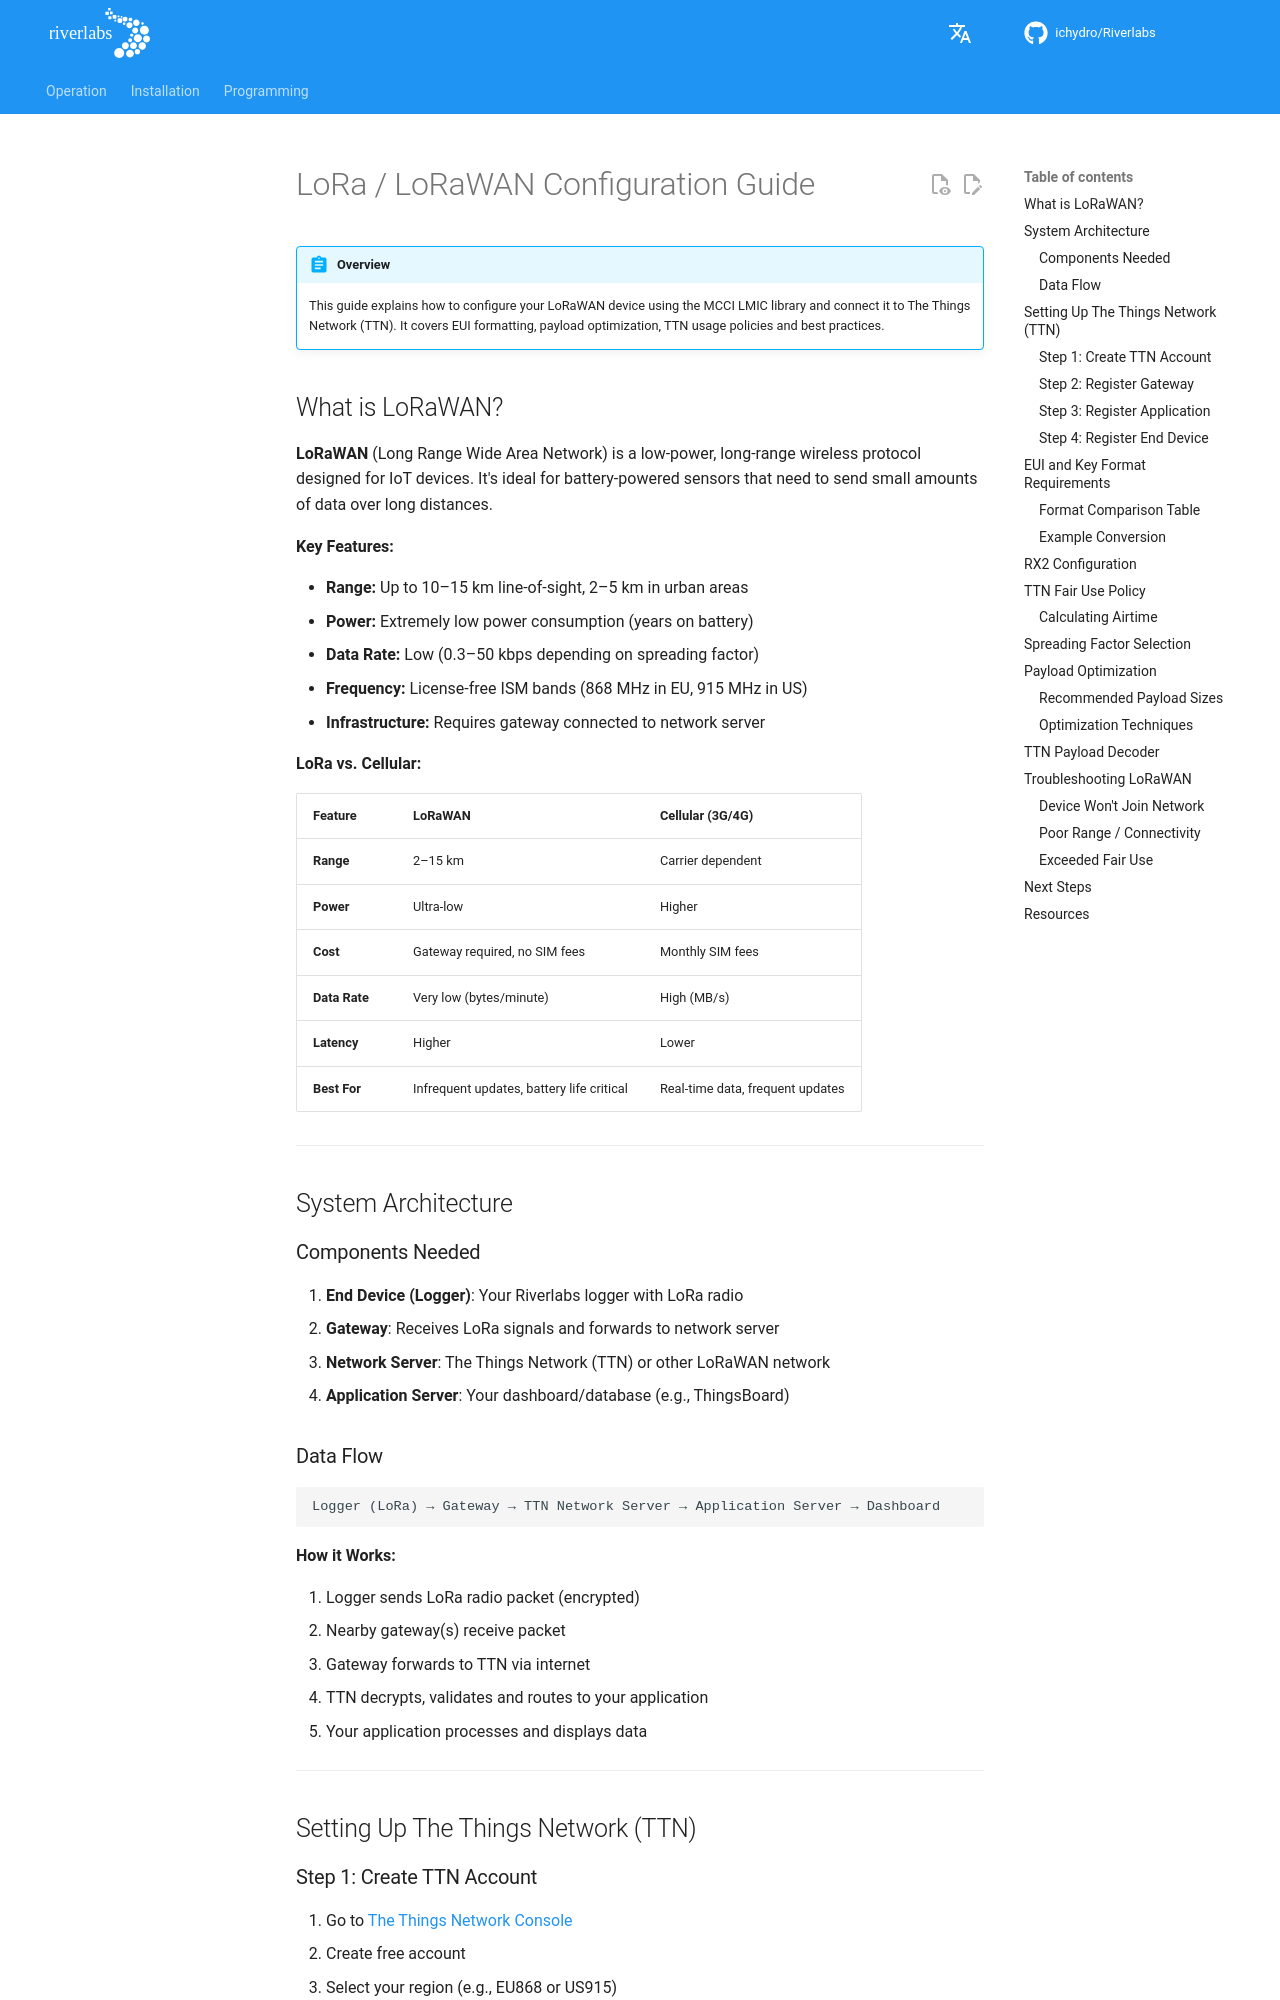

repository: ICHydro/Riverlabs · page: en/telemetry/lora-lorawan-guide/index.html · generator: mkdocs

# LoRa / LoRaWAN Configuration Guide

!!! abstract "Overview"
    This guide explains how to configure your LoRaWAN device using the MCCI LMIC library and connect it to The Things Network (TTN). It covers EUI formatting, payload optimization, TTN usage policies and best practices.

## What is LoRaWAN?

**LoRaWAN** (Long Range Wide Area Network) is a low-power, long-range wireless protocol designed for IoT devices. It's ideal for battery-powered sensors that need to send small amounts of data over long distances.

**Key Features:**

- **Range:** Up to 10–15 km line-of-sight, 2–5 km in urban areas
- **Power:** Extremely low power consumption (years on battery)
- **Data Rate:** Low (0.3–50 kbps depending on spreading factor)
- **Frequency:** License-free ISM bands (868 MHz in EU, 915 MHz in US)
- **Infrastructure:** Requires gateway connected to network server

**LoRa vs. Cellular:**

| Feature       | LoRaWAN                                   | Cellular (3G/4G)                 |
|---------------|-------------------------------------------|----------------------------------|
| **Range**     | 2–15 km                                   | Carrier dependent                |
| **Power**     | Ultra-low                                 | Higher                           |
| **Cost**      | Gateway required, no SIM fees             | Monthly SIM fees                 |
| **Data Rate** | Very low (bytes/minute)                   | High (MB/s)                      |
| **Latency**   | Higher                                    | Lower                            |
| **Best For**  | Infrequent updates, battery life critical | Real-time data, frequent updates |

---

## System Architecture

### Components Needed

1. **End Device (Logger)**: Your Riverlabs logger with LoRa radio
2. **Gateway**: Receives LoRa signals and forwards to network server
3. **Network Server**: The Things Network (TTN) or other LoRaWAN network
4. **Application Server**: Your dashboard/database (e.g., ThingsBoard)

### Data Flow

```
Logger (LoRa) → Gateway → TTN Network Server → Application Server → Dashboard
```

**How it Works:**

1. Logger sends LoRa radio packet (encrypted)
2. Nearby gateway(s) receive packet
3. Gateway forwards to TTN via internet
4. TTN decrypts, validates and routes to your application
5. Your application processes and displays data

---

## Setting Up The Things Network (TTN)
